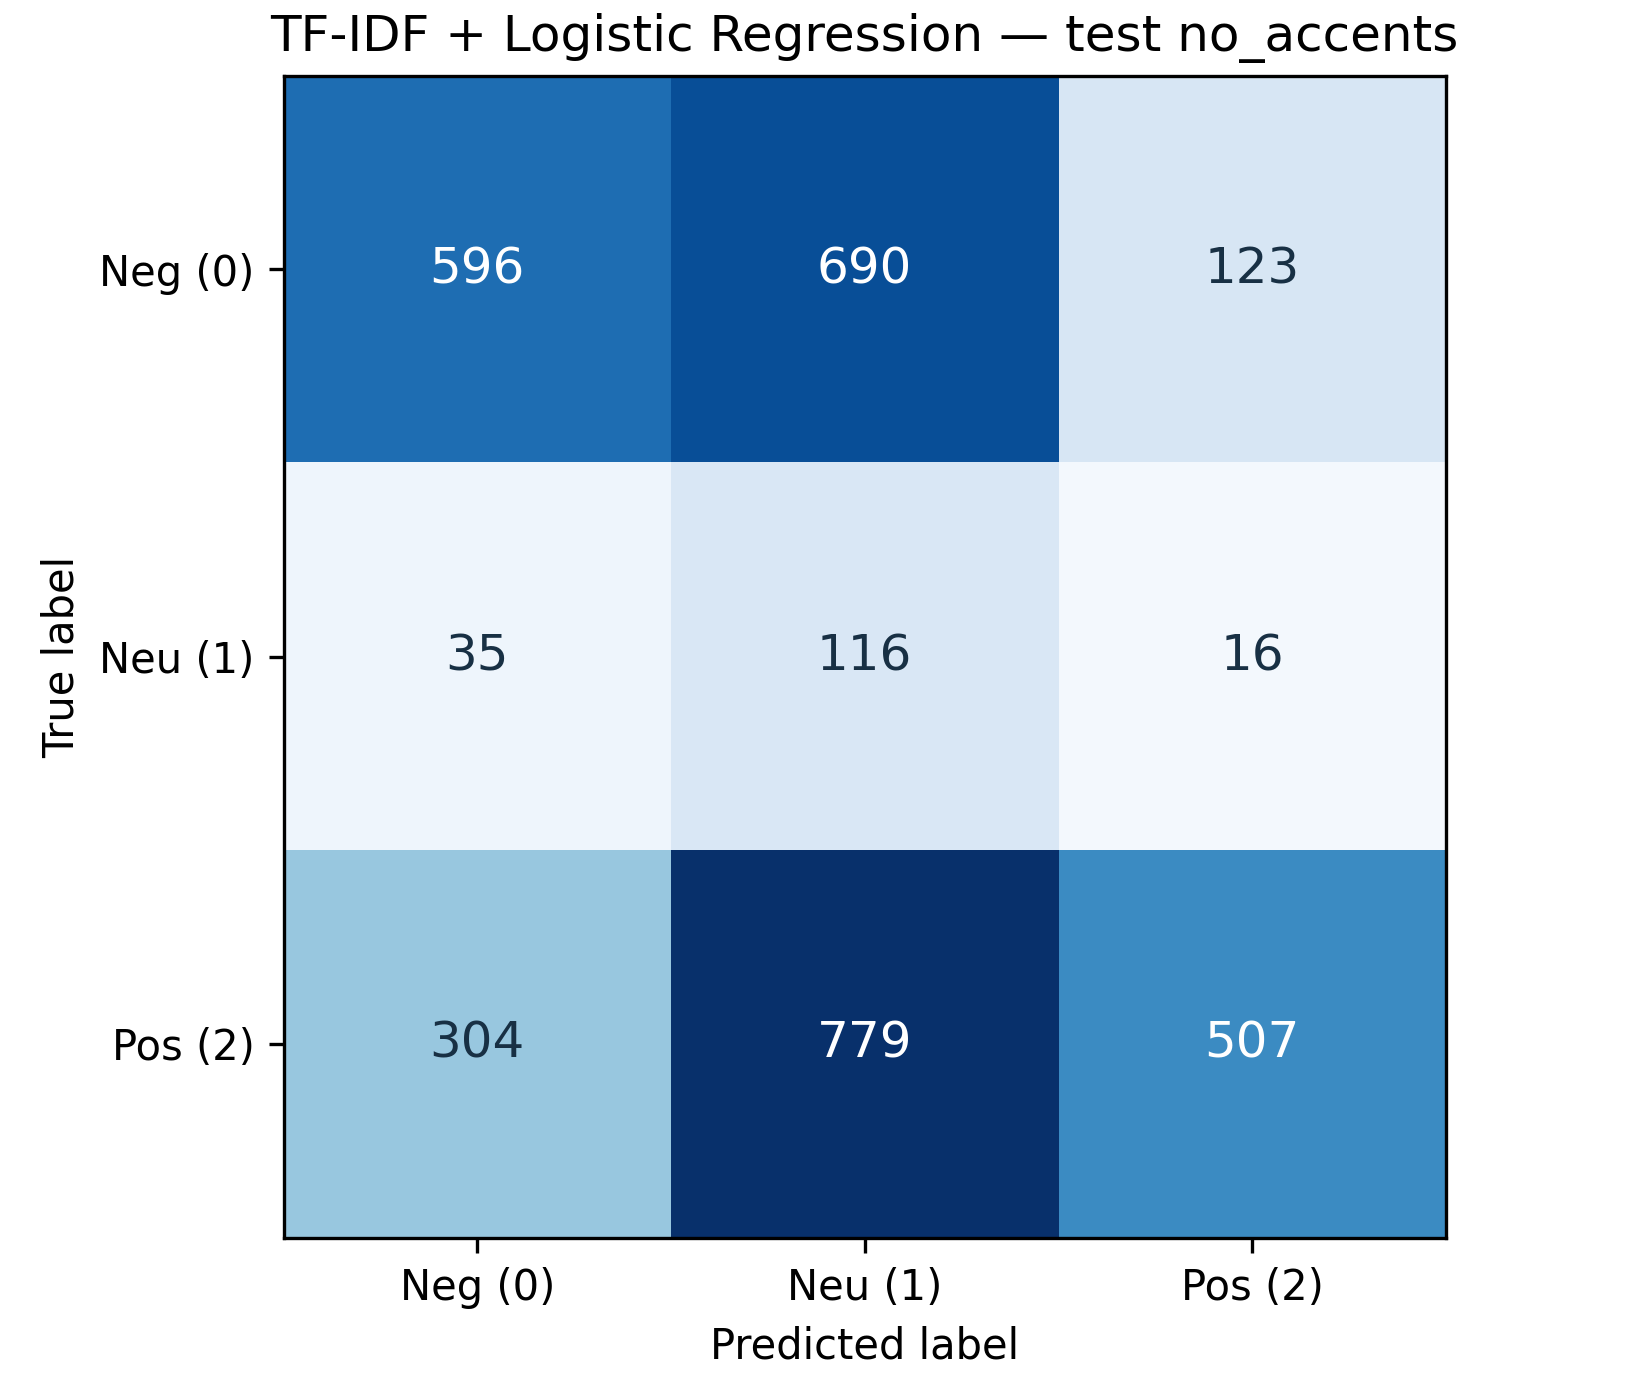

The file beside this chart, header and first rows:
True / Predicted, Neg (0), Neu (1), Pos (2)
Neg (0), 596, 690, 123
Neu (1), 35, 116, 16
Pos (2), 304, 779, 507
